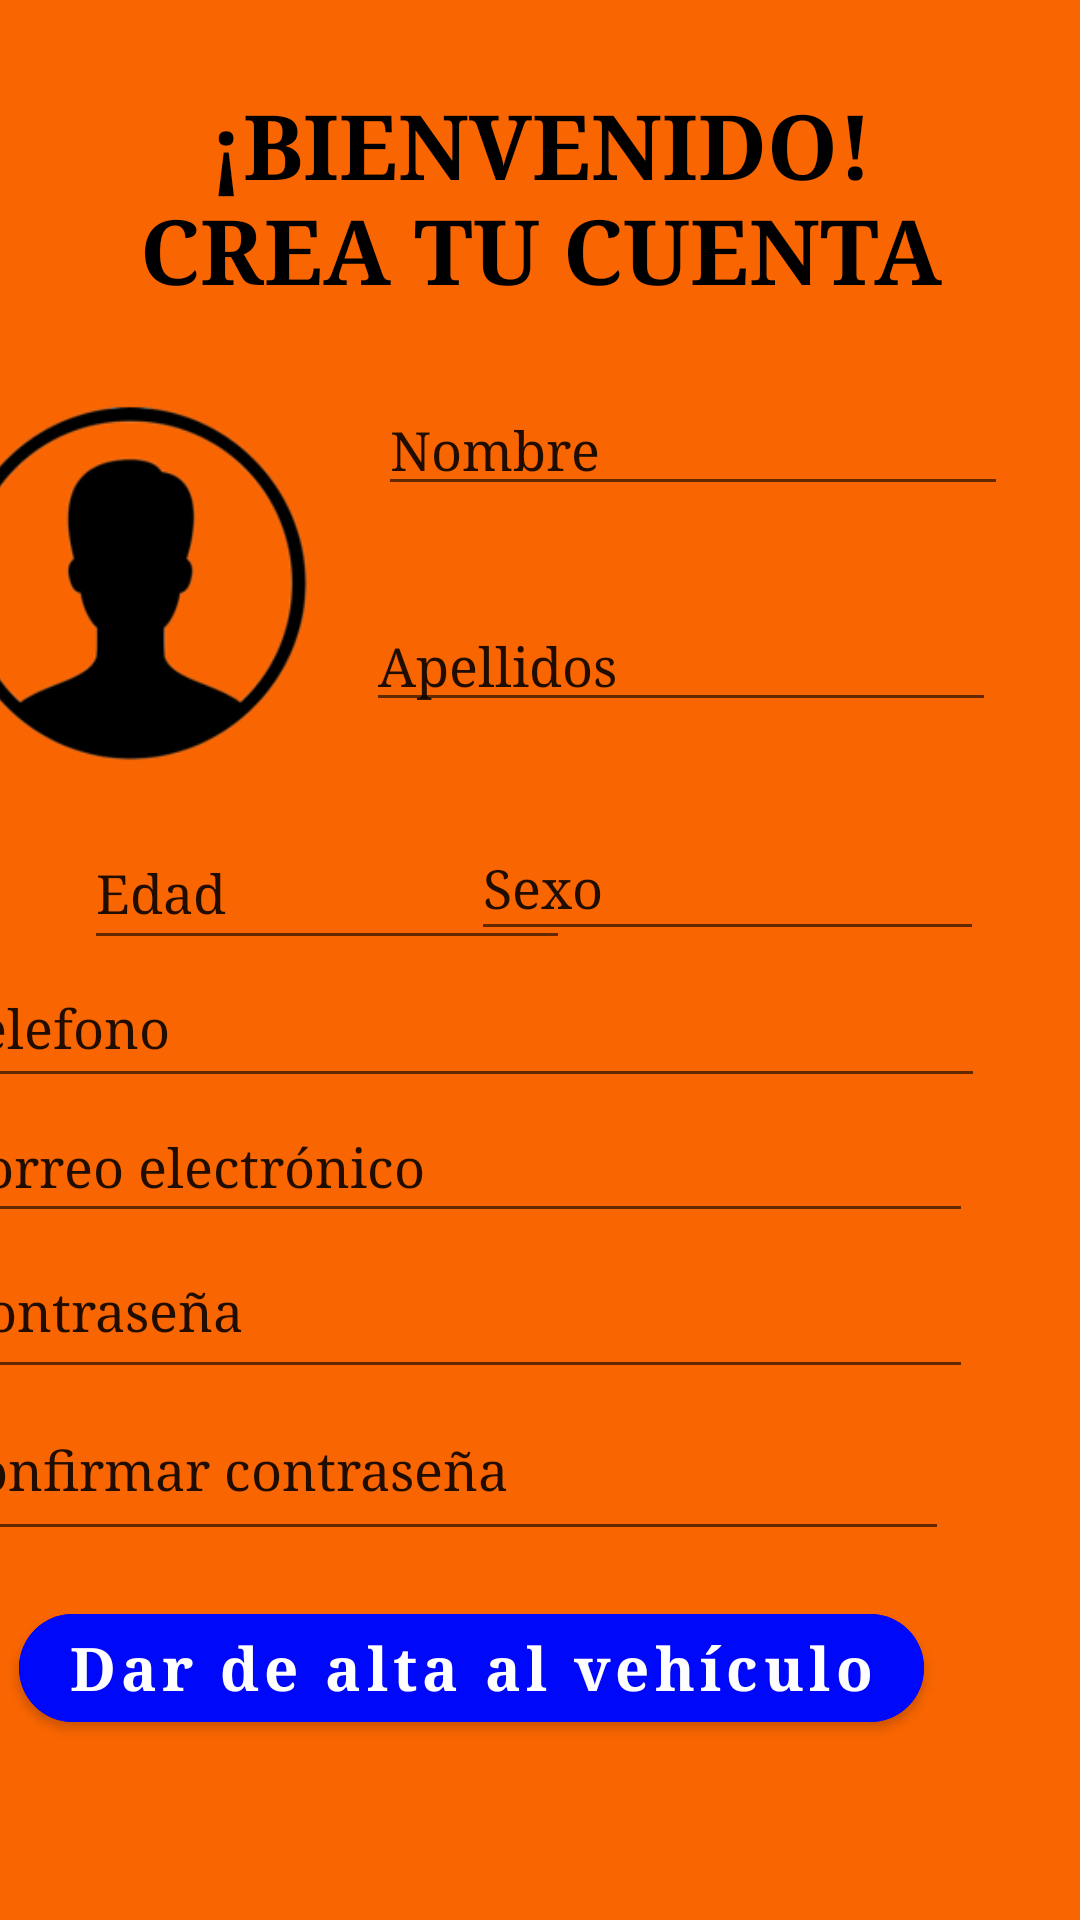

The Android layout XML behind this screen, and the referenced resources:
<!-- AndroidManifest.xml: application theme Theme.CARFLAHS -->
<!-- res/layout/activity_registro.xml -->
<?xml version="1.0" encoding="utf-8"?>
<androidx.constraintlayout.widget.ConstraintLayout xmlns:android="http://schemas.android.com/apk/res/android"
    xmlns:app="http://schemas.android.com/apk/res-auto"
    xmlns:tools="http://schemas.android.com/tools"
    android:layout_width="match_parent"
    android:layout_height="match_parent"
    android:background="#F96500"
    tools:context=".ActivityRegistro">

    <ImageView
        android:id="@+id/imageView3"
        android:layout_width="133dp"
        android:layout_height="133dp"
        android:layout_marginTop="128dp"
        android:layout_marginEnd="248dp"
        app:layout_constraintEnd_toEndOf="parent"
        app:layout_constraintTop_toTopOf="parent"
        app:srcCompat="@drawable/perfil" />

    <TextView
        android:id="@+id/textView4"
        android:layout_width="wrap_content"
        android:layout_height="wrap_content"
        android:layout_marginTop="28dp"
        android:text="¡BIENVENIDO!
                      CREA TU CUENTA"
        android:textAlignment="center"
        android:textColor="#000000"
        android:textIsSelectable="false"
        android:textSize="30sp"
        android:textStyle="bold"
        android:typeface="serif"
        app:layout_constraintEnd_toEndOf="parent"
        app:layout_constraintTop_toTopOf="parent" />

    <EditText
        android:id="@+id/editTextTextPersonName"
        android:layout_width="wrap_content"
        android:layout_height="wrap_content"
        android:layout_marginTop="100dp"
        android:layout_marginEnd="24dp"
        android:ems="10"
        android:inputType="textPersonName"
        android:text="Nombre"
        android:typeface="serif"
        app:layout_constraintEnd_toEndOf="parent"
        app:layout_constraintTop_toTopOf="@+id/textView4" />

    <EditText
        android:id="@+id/editTextTextPersonName3"
        android:layout_width="wrap_content"
        android:layout_height="wrap_content"
        android:layout_marginTop="72dp"
        android:layout_marginEnd="28dp"
        android:ems="10"
        android:inputType="textPersonName"
        android:text="Apellidos"
        android:typeface="serif"
        app:layout_constraintEnd_toEndOf="parent"
        app:layout_constraintTop_toTopOf="@+id/editTextTextPersonName" />

    <EditText
        android:id="@+id/editTextTextPersonName4"
        android:layout_width="162dp"
        android:layout_height="48dp"
        android:layout_marginStart="28dp"
        android:layout_marginTop="144dp"
        android:ems="10"
        android:inputType="textPersonName"
        android:text="Edad"
        android:typeface="serif"
        app:layout_constraintStart_toStartOf="parent"
        app:layout_constraintTop_toTopOf="@+id/imageView3" />

    <EditText
        android:id="@+id/editTextTextPersonName5"
        android:layout_width="171dp"
        android:layout_height="45dp"
        android:layout_marginTop="72dp"
        android:layout_marginEnd="32dp"
        android:ems="10"
        android:inputType="textPersonName"
        android:text="Sexo"
        android:typeface="serif"
        app:layout_constraintEnd_toEndOf="parent"
        app:layout_constraintTop_toTopOf="@+id/editTextTextPersonName3" />

    <EditText
        android:id="@+id/editTextTextPersonName6"
        android:layout_width="350dp"
        android:layout_height="50dp"
        android:layout_marginTop="44dp"
        android:layout_marginEnd="32dp"
        android:ems="10"
        android:inputType="textPersonName"
        android:text="Telefono"
        android:typeface="serif"
        app:layout_constraintEnd_toEndOf="parent"
        app:layout_constraintTop_toTopOf="@+id/editTextTextPersonName4" />

    <EditText
        android:id="@+id/editTextTextPersonName7"
        android:layout_width="345dp"
        android:layout_height="47dp"
        android:layout_marginTop="48dp"
        android:layout_marginEnd="36dp"
        android:ems="10"
        android:inputType="textPersonName"
        android:text="Correo electrónico"
        android:typeface="serif"
        app:layout_constraintEnd_toEndOf="parent"
        app:layout_constraintTop_toTopOf="@+id/editTextTextPersonName6" />

    <EditText
        android:id="@+id/editTextTextPersonName8"
        android:layout_width="344dp"
        android:layout_height="55dp"
        android:layout_marginTop="44dp"
        android:layout_marginEnd="36dp"
        android:ems="10"
        android:inputType="textPersonName"
        android:text="Contraseña"
        android:typeface="serif"
        app:layout_constraintEnd_toEndOf="parent"
        app:layout_constraintTop_toTopOf="@+id/editTextTextPersonName7" />

    <EditText
        android:id="@+id/editTextTextPersonName9"
        android:layout_width="339dp"
        android:layout_height="57dp"
        android:layout_marginTop="52dp"
        android:layout_marginEnd="44dp"
        android:ems="10"
        android:inputType="textPersonName"
        android:text="Confirmar contraseña"
        android:typeface="serif"
        app:layout_constraintEnd_toEndOf="parent"
        app:layout_constraintTop_toTopOf="@+id/editTextTextPersonName8" />

    <Button
        android:id="@+id/btnCuenta"
        android:layout_width="wrap_content"
        android:layout_height="wrap_content"
        android:layout_marginTop="72dp"
        android:layout_marginEnd="52dp"
        android:backgroundTint="#0008F9"
        android:text="Dar de alta al vehículo"
        android:textAllCaps="false"
        android:textSize="20sp"
        android:textStyle="bold"
        android:typeface="serif"
        app:cornerRadius="20dp"
        app:layout_constraintEnd_toEndOf="parent"
        app:layout_constraintTop_toTopOf="@+id/editTextTextPersonName9" />

</androidx.constraintlayout.widget.ConstraintLayout>
<!-- resources referenced by this layout -->
<resources>
  <!-- drawable perfil: png bitmap (drawable-v24, 14161 bytes) -->
  <style name="Theme.CARFLAHS" parent="Theme.MaterialComponents.DayNight.DarkActionBar">
          
          <item name="colorPrimary">@color/purple_500</item>
          <item name="colorPrimaryVariant">@color/purple_700</item>
          <item name="colorOnPrimary">@color/white</item>
          
          <item name="colorSecondary">@color/teal_200</item>
          <item name="colorSecondaryVariant">@color/teal_700</item>
          <item name="colorOnSecondary">@color/black</item>
          
          <item name="android:statusBarColor" tools:targetApi="l">?attr/colorPrimaryVariant</item>
          
      </style>
  <!-- not gathered from this repository: default colours our renderer supplied (Android Studio template values) -->
  <color name="purple_500">#FF6200EE</color>
  <color name="purple_700">#FF3700B3</color>
  <color name="teal_200">#FF03DAC5</color>
  <color name="teal_700">#FF018786</color>
  <color name="black">#FF000000</color>
  <color name="white">#FFFFFFFF</color>
</resources>
